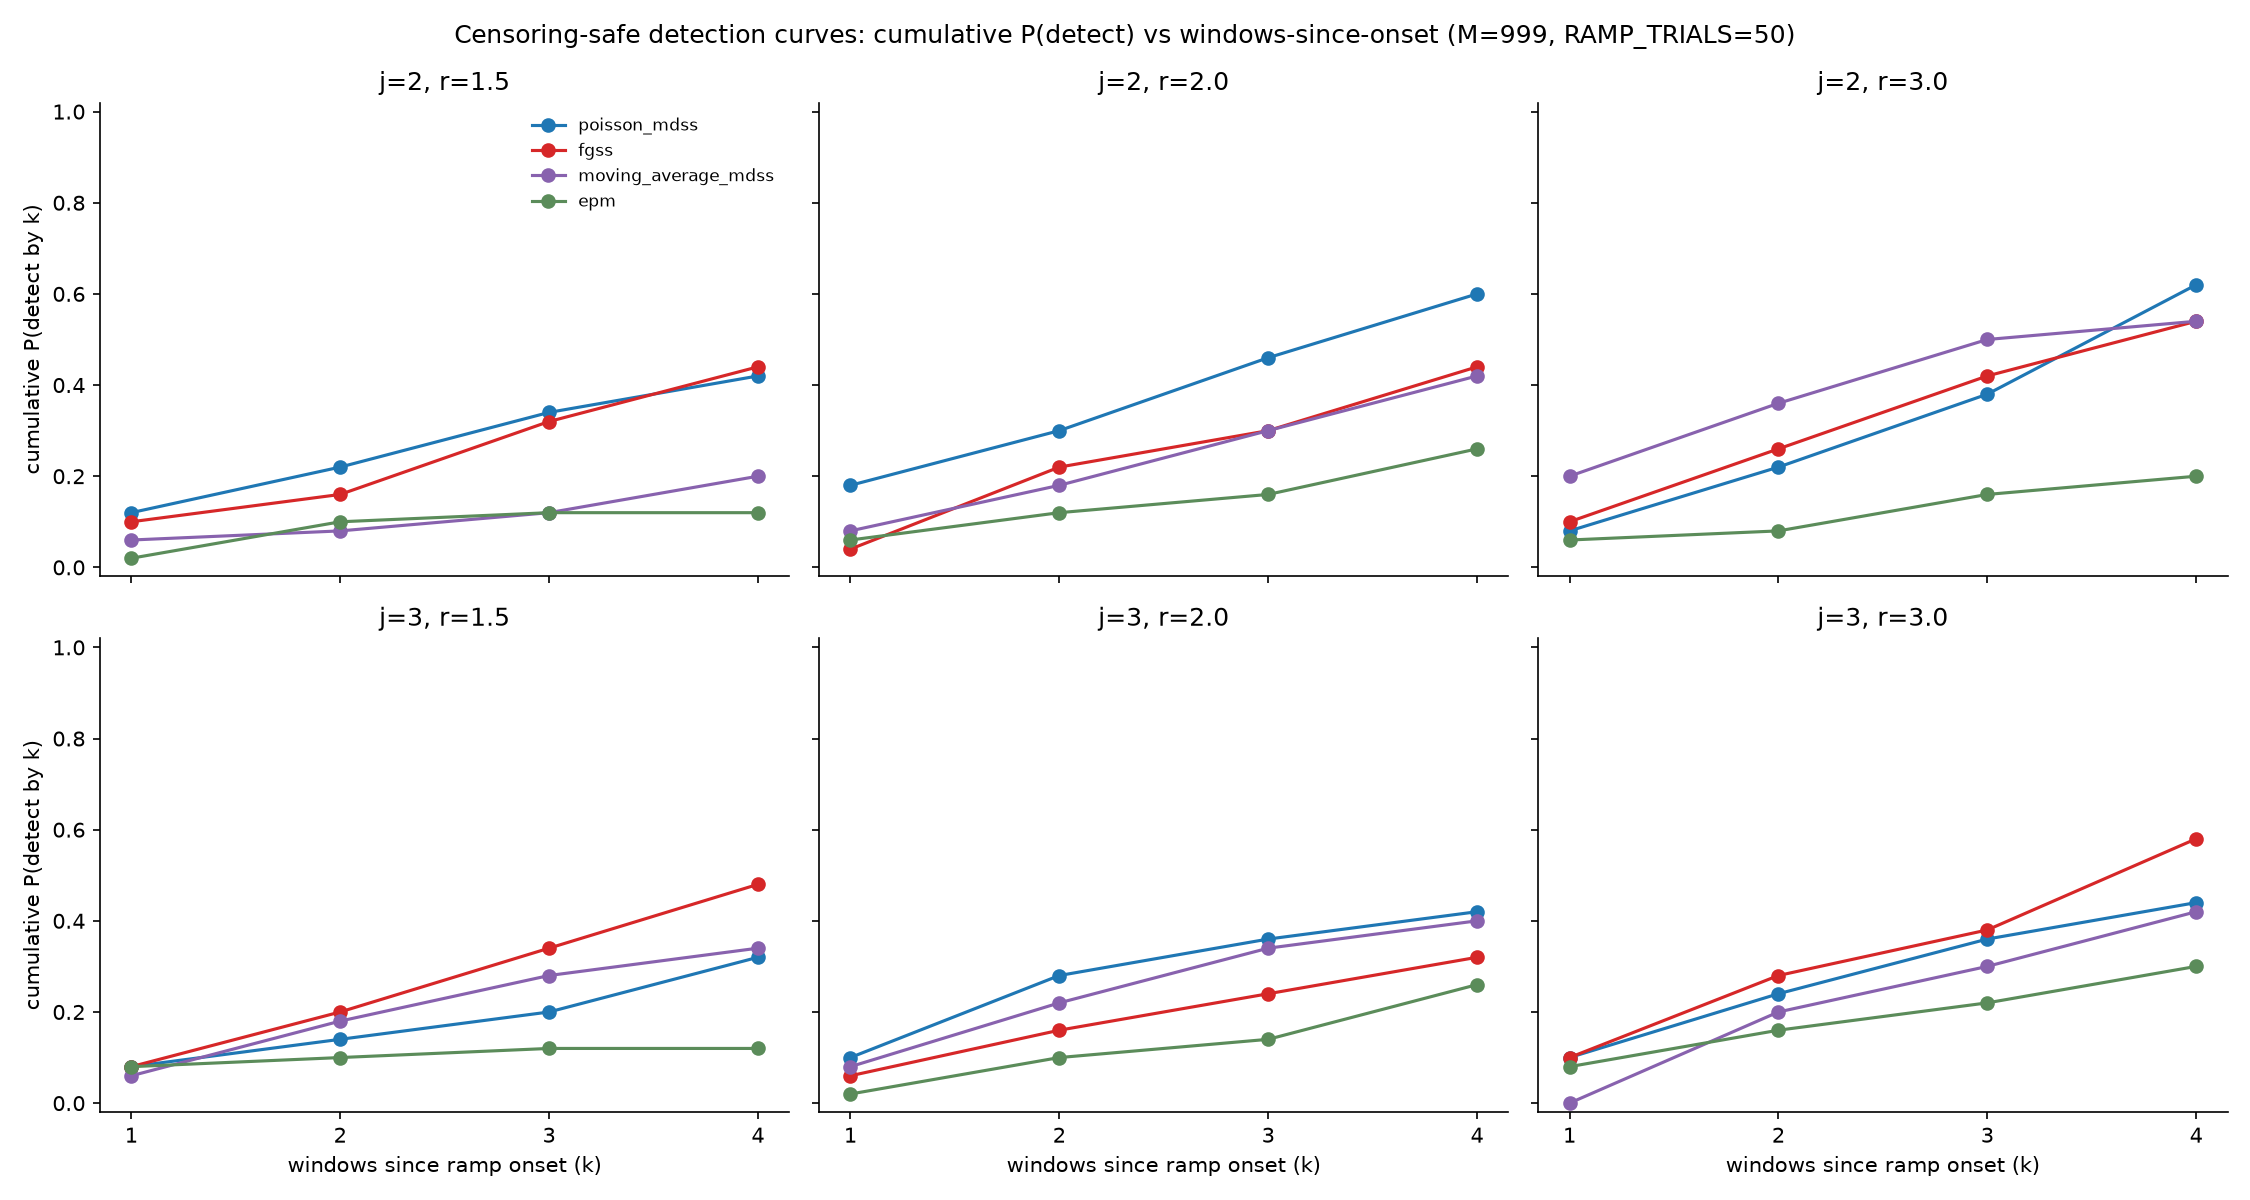

The table this chart was drawn from, first rows:
method, j, r, k_windows, cum_detect_prob, cum_lo, cum_hi, n_detected_by_k, n_total
poisson_mdss, 2, 1.5, 1, 0.12, 0.05618, 0.238, 6, 50
poisson_mdss, 2, 1.5, 2, 0.22, 0.1275, 0.3524, 11, 50
poisson_mdss, 2, 1.5, 3, 0.34, 0.2244, 0.4785, 17, 50
poisson_mdss, 2, 1.5, 4, 0.42, 0.2938, 0.5577, 21, 50
poisson_mdss, 2, 2.0, 1, 0.18, 0.0977, 0.308, 9, 50
poisson_mdss, 2, 2.0, 2, 0.3, 0.191, 0.4375, 15, 50
poisson_mdss, 2, 2.0, 3, 0.46, 0.3297, 0.596, 23, 50
poisson_mdss, 2, 2.0, 4, 0.6, 0.4618, 0.7239, 30, 50
poisson_mdss, 2, 3.0, 1, 0.08, 0.03155, 0.1884, 4, 50
poisson_mdss, 2, 3.0, 2, 0.22, 0.1275, 0.3524, 11, 50
poisson_mdss, 2, 3.0, 3, 0.38, 0.2586, 0.5185, 19, 50
poisson_mdss, 2, 3.0, 4, 0.62, 0.4815, 0.7414, 31, 50
poisson_mdss, 3, 1.5, 1, 0.08, 0.03155, 0.1884, 4, 50
poisson_mdss, 3, 1.5, 2, 0.14, 0.06951, 0.2619, 7, 50
poisson_mdss, 3, 1.5, 3, 0.2, 0.1124, 0.3304, 10, 50
poisson_mdss, 3, 1.5, 4, 0.32, 0.2076, 0.4581, 16, 50
poisson_mdss, 3, 2.0, 1, 0.1, 0.04348, 0.2136, 5, 50
poisson_mdss, 3, 2.0, 2, 0.28, 0.1747, 0.4167, 14, 50
poisson_mdss, 3, 2.0, 3, 0.36, 0.2414, 0.4986, 18, 50
poisson_mdss, 3, 2.0, 4, 0.42, 0.2938, 0.5577, 21, 50
poisson_mdss, 3, 3.0, 1, 0.1, 0.04348, 0.2136, 5, 50
poisson_mdss, 3, 3.0, 2, 0.24, 0.143, 0.3741, 12, 50
poisson_mdss, 3, 3.0, 3, 0.36, 0.2414, 0.4986, 18, 50
poisson_mdss, 3, 3.0, 4, 0.44, 0.3116, 0.5769, 22, 50
fgss, 2, 1.5, 1, 0.1, 0.04348, 0.2136, 5, 50
fgss, 2, 1.5, 2, 0.16, 0.08337, 0.2851, 8, 50
fgss, 2, 1.5, 3, 0.32, 0.2076, 0.4581, 16, 50
fgss, 2, 1.5, 4, 0.44, 0.3116, 0.5769, 22, 50
fgss, 2, 2.0, 1, 0.04, 0.01104, 0.1346, 2, 50
fgss, 2, 2.0, 2, 0.22, 0.1275, 0.3524, 11, 50
fgss, 2, 2.0, 3, 0.3, 0.191, 0.4375, 15, 50
fgss, 2, 2.0, 4, 0.44, 0.3116, 0.5769, 22, 50
fgss, 2, 3.0, 1, 0.1, 0.04348, 0.2136, 5, 50
fgss, 2, 3.0, 2, 0.26, 0.1587, 0.3955, 13, 50
fgss, 2, 3.0, 3, 0.42, 0.2938, 0.5577, 21, 50
fgss, 2, 3.0, 4, 0.54, 0.404, 0.6703, 27, 50
fgss, 3, 1.5, 1, 0.08, 0.03155, 0.1884, 4, 50
fgss, 3, 1.5, 2, 0.2, 0.1124, 0.3304, 10, 50
fgss, 3, 1.5, 3, 0.34, 0.2244, 0.4785, 17, 50
fgss, 3, 1.5, 4, 0.48, 0.348, 0.6149, 24, 50
fgss, 3, 2.0, 1, 0.06, 0.02061, 0.1622, 3, 50
fgss, 3, 2.0, 2, 0.16, 0.08337, 0.2851, 8, 50
fgss, 3, 2.0, 3, 0.24, 0.143, 0.3741, 12, 50
fgss, 3, 2.0, 4, 0.32, 0.2076, 0.4581, 16, 50
fgss, 3, 3.0, 1, 0.1, 0.04348, 0.2136, 5, 50
fgss, 3, 3.0, 2, 0.28, 0.1747, 0.4167, 14, 50
fgss, 3, 3.0, 3, 0.38, 0.2586, 0.5185, 19, 50
fgss, 3, 3.0, 4, 0.58, 0.4423, 0.7062, 29, 50
moving_average_mdss, 2, 1.5, 1, 0.06, 0.02061, 0.1622, 3, 50
moving_average_mdss, 2, 1.5, 2, 0.08, 0.03155, 0.1884, 4, 50
moving_average_mdss, 2, 1.5, 3, 0.12, 0.05618, 0.238, 6, 50
moving_average_mdss, 2, 1.5, 4, 0.2, 0.1124, 0.3304, 10, 50
moving_average_mdss, 2, 2.0, 1, 0.08, 0.03155, 0.1884, 4, 50
moving_average_mdss, 2, 2.0, 2, 0.18, 0.0977, 0.308, 9, 50
moving_average_mdss, 2, 2.0, 3, 0.3, 0.191, 0.4375, 15, 50
moving_average_mdss, 2, 2.0, 4, 0.42, 0.2938, 0.5577, 21, 50
moving_average_mdss, 2, 3.0, 1, 0.2, 0.1124, 0.3304, 10, 50
moving_average_mdss, 2, 3.0, 2, 0.36, 0.2414, 0.4986, 18, 50
moving_average_mdss, 2, 3.0, 3, 0.5, 0.3664, 0.6336, 25, 50
moving_average_mdss, 2, 3.0, 4, 0.54, 0.404, 0.6703, 27, 50
... 36 more rows
